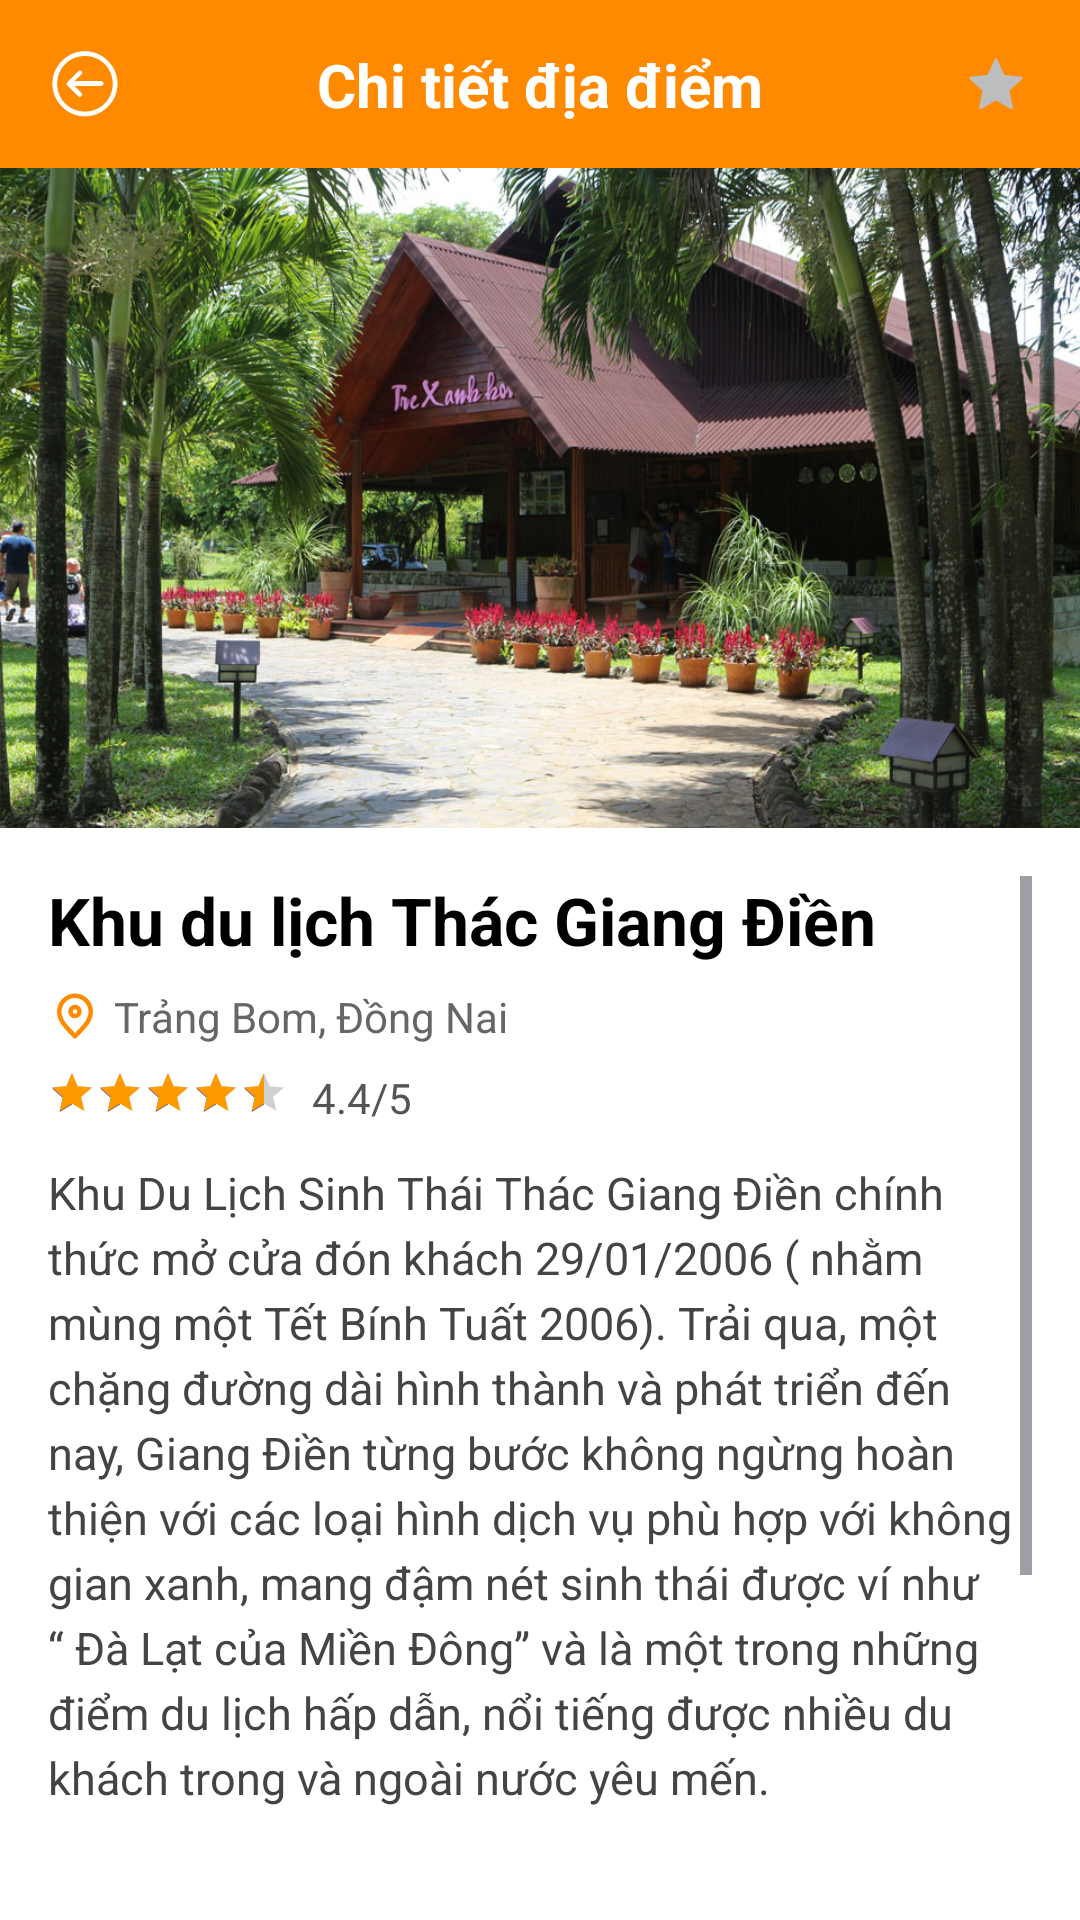

Here is an Android app screen rendered from its layout file. Give the layout XML and the strings, colors and styles it references.
<!-- AndroidManifest.xml: application theme Theme.Material3.DayNight.NoActionBar -->
<!-- res/layout/activity_place_detail.xml -->
<?xml version="1.0" encoding="utf-8"?>
<LinearLayout xmlns:android="http://schemas.android.com/apk/res/android"
    xmlns:app="http://schemas.android.com/apk/res-auto"
    android:layout_width="match_parent"
    android:layout_height="match_parent"
    android:background="@color/white"
    android:orientation="vertical">

    <androidx.constraintlayout.widget.ConstraintLayout
        android:layout_width="match_parent"
        android:layout_height="56dp"
        android:background="@color/primary_orange"
        android:paddingHorizontal="12dp">

        <ImageView
            android:id="@+id/btnBack"
            android:layout_width="32dp"
            android:layout_height="32dp"
            android:contentDescription="Quay lại"
            android:src="@drawable/ic_arrow_back"
            app:tint="@android:color/white"
            app:layout_constraintBottom_toBottomOf="parent"
            app:layout_constraintStart_toStartOf="parent"
            app:layout_constraintTop_toTopOf="parent" />

        <TextView
            android:id="@+id/tvToolbarTitle"
            android:layout_width="wrap_content"
            android:layout_height="wrap_content"
            android:text="Chi tiết địa điểm"
            android:textColor="@android:color/white"
            android:textSize="20sp"
            android:textStyle="bold"
            app:layout_constraintStart_toEndOf="@id/btnBack"
            app:layout_constraintEnd_toStartOf="@id/btnFavorite"
            app:layout_constraintBottom_toBottomOf="parent"
            app:layout_constraintHorizontal_bias="0.5"
            app:layout_constraintTop_toTopOf="parent" />

        <ImageView
            android:id="@+id/btnFavorite"
            android:layout_width="32dp"
            android:layout_height="32dp"
            android:contentDescription="@string/favorite_icon_content_description"
            android:padding="4dp"
            android:src="@drawable/ic_favorite"
            app:layout_constraintBottom_toBottomOf="parent"
            app:layout_constraintEnd_toEndOf="parent"
            app:layout_constraintTop_toTopOf="parent"
            app:tint="@color/favorite_star_inactive" />
    </androidx.constraintlayout.widget.ConstraintLayout>

    <ImageView
        android:id="@+id/imgPlace"
        android:layout_width="match_parent"
        android:layout_height="220dp"
        android:contentDescription="Ảnh địa điểm"
        android:scaleType="centerCrop"
        android:src="@drawable/thac_giang_dien" />

    <ScrollView
        android:layout_width="match_parent"
        android:layout_height="0dp"
        android:layout_weight="1"
        android:padding="16dp">

        <LinearLayout
            android:layout_width="match_parent"
            android:layout_height="wrap_content"
            android:orientation="vertical">

            <TextView
                android:id="@+id/tvPlaceName"
                android:layout_width="match_parent"
                android:layout_height="wrap_content"
                android:text="Khu du lịch Thác Giang Điền"
                android:textColor="@android:color/black"
                android:textSize="22sp"
                android:textStyle="bold"
                android:layout_marginBottom="8dp" />

            <LinearLayout
                android:layout_width="wrap_content"
                android:layout_height="wrap_content"
                android:orientation="horizontal"
                android:layout_marginBottom="8dp"
                android:gravity="center_vertical">

                <ImageView
                    android:layout_width="18dp"
                    android:layout_height="18dp"
                    android:layout_marginEnd="4dp"
                    android:contentDescription="Biểu tượng vị trí"
                    android:src="@drawable/ic_location"
                    app:tint="@color/primary_orange" />

                <TextView
                    android:id="@+id/tvLocation"
                    android:layout_width="wrap_content"
                    android:layout_height="wrap_content"
                    android:text="Trảng Bom, Đồng Nai"
                    android:textColor="#666666"
                    android:textSize="14sp" />
            </LinearLayout>

            <LinearLayout
                android:layout_width="wrap_content"
                android:layout_height="wrap_content"
                android:orientation="horizontal"
                android:layout_marginBottom="12dp">

                <RatingBar
                    android:id="@+id/ratingBar"
                    style="?android:attr/ratingBarStyleSmall"
                    android:layout_width="wrap_content"
                    android:layout_height="wrap_content"
                    android:numStars="5"
                    android:rating="4.4"
                    android:stepSize="0.5"
                    android:progressTint="#FF9900" />

                <TextView
                    android:id="@+id/tvRatingValue"
                    android:layout_width="wrap_content"
                    android:layout_height="wrap_content"
                    android:text="4.4/5"
                    android:textColor="#555"
                    android:textSize="14sp"
                    android:layout_marginStart="8dp" />
            </LinearLayout>

            <TextView
                android:id="@+id/tvDescription"
                android:layout_width="match_parent"
                android:layout_height="wrap_content"
                android:text="Khu Du Lịch Sinh Thái Thác Giang Điền chính thức mở cửa đón khách 29/01/2006 ( nhằm mùng một Tết Bính Tuất 2006). Trải qua, một chặng đường dài hình thành và phát triển đến nay, Giang Điền từng bước không ngừng hoàn thiện với các loại hình dịch vụ phù hợp với không gian xanh, mang đậm nét sinh thái được ví như “ Đà Lạt của Miền Đông” và là một trong những điểm du lịch hấp dẫn, nổi tiếng được nhiều du khách trong và ngoài nước yêu mến."
                android:textColor="#444"
                android:textSize="15sp"
                android:lineSpacingExtra="4dp"
                android:layout_marginBottom="24dp" />

            <com.google.android.material.button.MaterialButton
                android:id="@+id/btnBookRoom"
                android:layout_width="match_parent"
                android:layout_height="wrap_content"
                android:text="Đặt phòng ngay"
                android:backgroundTint="#FF9900"
                android:textColor="@android:color/white"
                android:textStyle="bold"
                android:layout_marginTop="8dp" />

            <com.google.android.material.button.MaterialButton
                android:id="@+id/btnChatOwner"
                android:layout_width="match_parent"
                android:layout_height="wrap_content"
                android:text="@string/chat_owner"
                android:backgroundTint="@android:color/white"
                android:textColor="#FF9900"
                android:strokeColor="#FF9900"
                android:strokeWidth="1"
                android:layout_marginTop="8dp" />

            <com.google.android.material.button.MaterialButton
                android:id="@+id/btnWriteReview"
                android:layout_width="match_parent"
                android:layout_height="wrap_content"
                android:text="Viết đánh giá"
                android:backgroundTint="@android:color/white"
                android:textColor="#FF9900"
                android:strokeColor="#FF9900"
                android:strokeWidth="1"
                android:layout_marginTop="8dp" />
        </LinearLayout>
    </ScrollView>
</LinearLayout>
<!-- resources referenced by this layout -->
<resources>
  <color name="favorite_star_inactive">#BDBDBD</color>
  <color name="primary_orange">#FF8A00</color>
  <color name="white">#FFFFFFFF</color>
  <!-- drawable ic_arrow_back (drawable) -->
  <vector xmlns:android="http://schemas.android.com/apk/res/android" android:height="24dp" android:viewportHeight="100" android:viewportWidth="100" android:width="24dp">
        
      <path android:fillColor="#FFFF" android:pathData="M39.29,51.5H68c1.1,0 2,-0.9 2,-2s-0.9,-2 -2,-2H39.04l8.05,-7.86c0.78,-0.78 0.78,-1.95 0,-2.73s-2.05,-0.73 -2.83,0.05l-11.34,11.36c-0.38,0.38 -0.59,0.9 -0.59,1.43s0.21,1.04 0.59,1.42l11.34,11.34c0.39,0.39 0.9,0.59 1.41,0.59s1.02,-0.19 1.41,-0.58c0.78,-0.78 0.78,-2.24 0,-3.02L39.29,51.5z" android:strokeColor="#FFFF" android:strokeWidth="1"/>
        
      <path android:fillColor="#FFFF" android:pathData="M84.45,49.76c0,-18.45 -15.01,-33.46 -33.46,-33.46c-18.45,0 -33.46,15.01 -33.46,33.46c0,18.45 15.01,33.46 33.46,33.46C69.44,83.21 84.45,68.21 84.45,49.76zM21.53,49.76c0,-16.24 13.22,-29.46 29.46,-29.46s29.46,13.22 29.46,29.46c0,16.24 -13.21,29.46 -29.46,29.46S21.53,66 21.53,49.76z" android:strokeColor="#FFFF" android:strokeWidth="1"/>
      
  </vector>
  <!-- drawable ic_favorite (drawable) -->
  <vector xmlns:android="http://schemas.android.com/apk/res/android" android:height="24dp" android:viewportHeight="24" android:viewportWidth="24" android:width="24dp">
      <path
          android:fillColor="#FFFFFFFF"
          android:pathData="M11.269,4.411C11.501,3.892 11.616,3.632 11.778,3.552C11.918,3.483 12.082,3.483 12.222,3.552C12.383,3.632 12.499,3.892 12.731,4.411L14.575,8.548C14.643,8.702 14.677,8.778 14.73,8.837C14.777,8.889 14.834,8.931 14.898,8.959C14.97,8.991 15.054,9 15.221,9.018L19.726,9.493C20.291,9.553 20.574,9.583 20.7,9.711C20.809,9.823 20.86,9.98 20.837,10.134C20.811,10.312 20.6,10.502 20.177,10.883L16.813,13.915C16.688,14.028 16.625,14.084 16.586,14.153C16.551,14.213 16.529,14.281 16.521,14.35C16.513,14.429 16.531,14.511 16.566,14.676L17.505,19.106C17.623,19.663 17.682,19.941 17.599,20.1C17.526,20.239 17.393,20.335 17.239,20.361C17.062,20.392 16.816,20.25 16.323,19.965L12.399,17.702C12.254,17.618 12.181,17.576 12.104,17.56C12.035,17.545 11.964,17.545 11.896,17.56C11.818,17.576 11.746,17.618 11.6,17.702L7.677,19.965C7.184,20.25 6.938,20.392 6.76,20.361C6.606,20.335 6.473,20.239 6.401,20.1C6.317,19.941 6.376,19.663 6.494,19.106L7.434,14.676C7.469,14.511 7.486,14.429 7.478,14.35C7.471,14.281 7.449,14.213 7.414,14.153C7.374,14.084 7.312,14.028 7.187,13.915L3.822,10.883C3.4,10.502 3.189,10.312 3.163,10.134C3.14,9.98 3.191,9.823 3.3,9.711C3.426,9.583 3.709,9.553 4.274,9.493L8.778,9.018C8.946,9 9.029,8.991 9.101,8.959C9.165,8.931 9.223,8.889 9.269,8.837C9.322,8.778 9.357,8.702 9.425,8.548L11.269,4.411Z"/>
  
  </vector>
  <!-- drawable ic_location (drawable) -->
  <vector xmlns:android="http://schemas.android.com/apk/res/android" android:height="24dp" android:viewportHeight="24" android:viewportWidth="24" android:width="24dp">
        
      <path android:fillColor="#00000000" android:pathData="M12,21C15.5,17.4 19,14.176 19,10.2C19,6.224 15.866,3 12,3C8.134,3 5,6.224 5,10.2C5,14.176 8.5,17.4 12,21Z" android:strokeColor="#000000" android:strokeLineCap="round" android:strokeLineJoin="round" android:strokeWidth="2"/>
        
      <path android:fillColor="#00000000" android:pathData="M12,12C13.105,12 14,11.105 14,10C14,8.895 13.105,8 12,8C10.895,8 10,8.895 10,10C10,11.105 10.895,12 12,12Z" android:strokeColor="#000000" android:strokeLineCap="round" android:strokeLineJoin="round" android:strokeWidth="2"/>
      
  </vector>
  <!-- drawable thac_giang_dien: jpg bitmap (drawable, 213802 bytes) -->
  <string name="chat_owner">Nhắn tin chủ phòng</string>
  <string name="favorite_icon_content_description">Thêm hoặc xóa khỏi yêu thích</string>
</resources>
